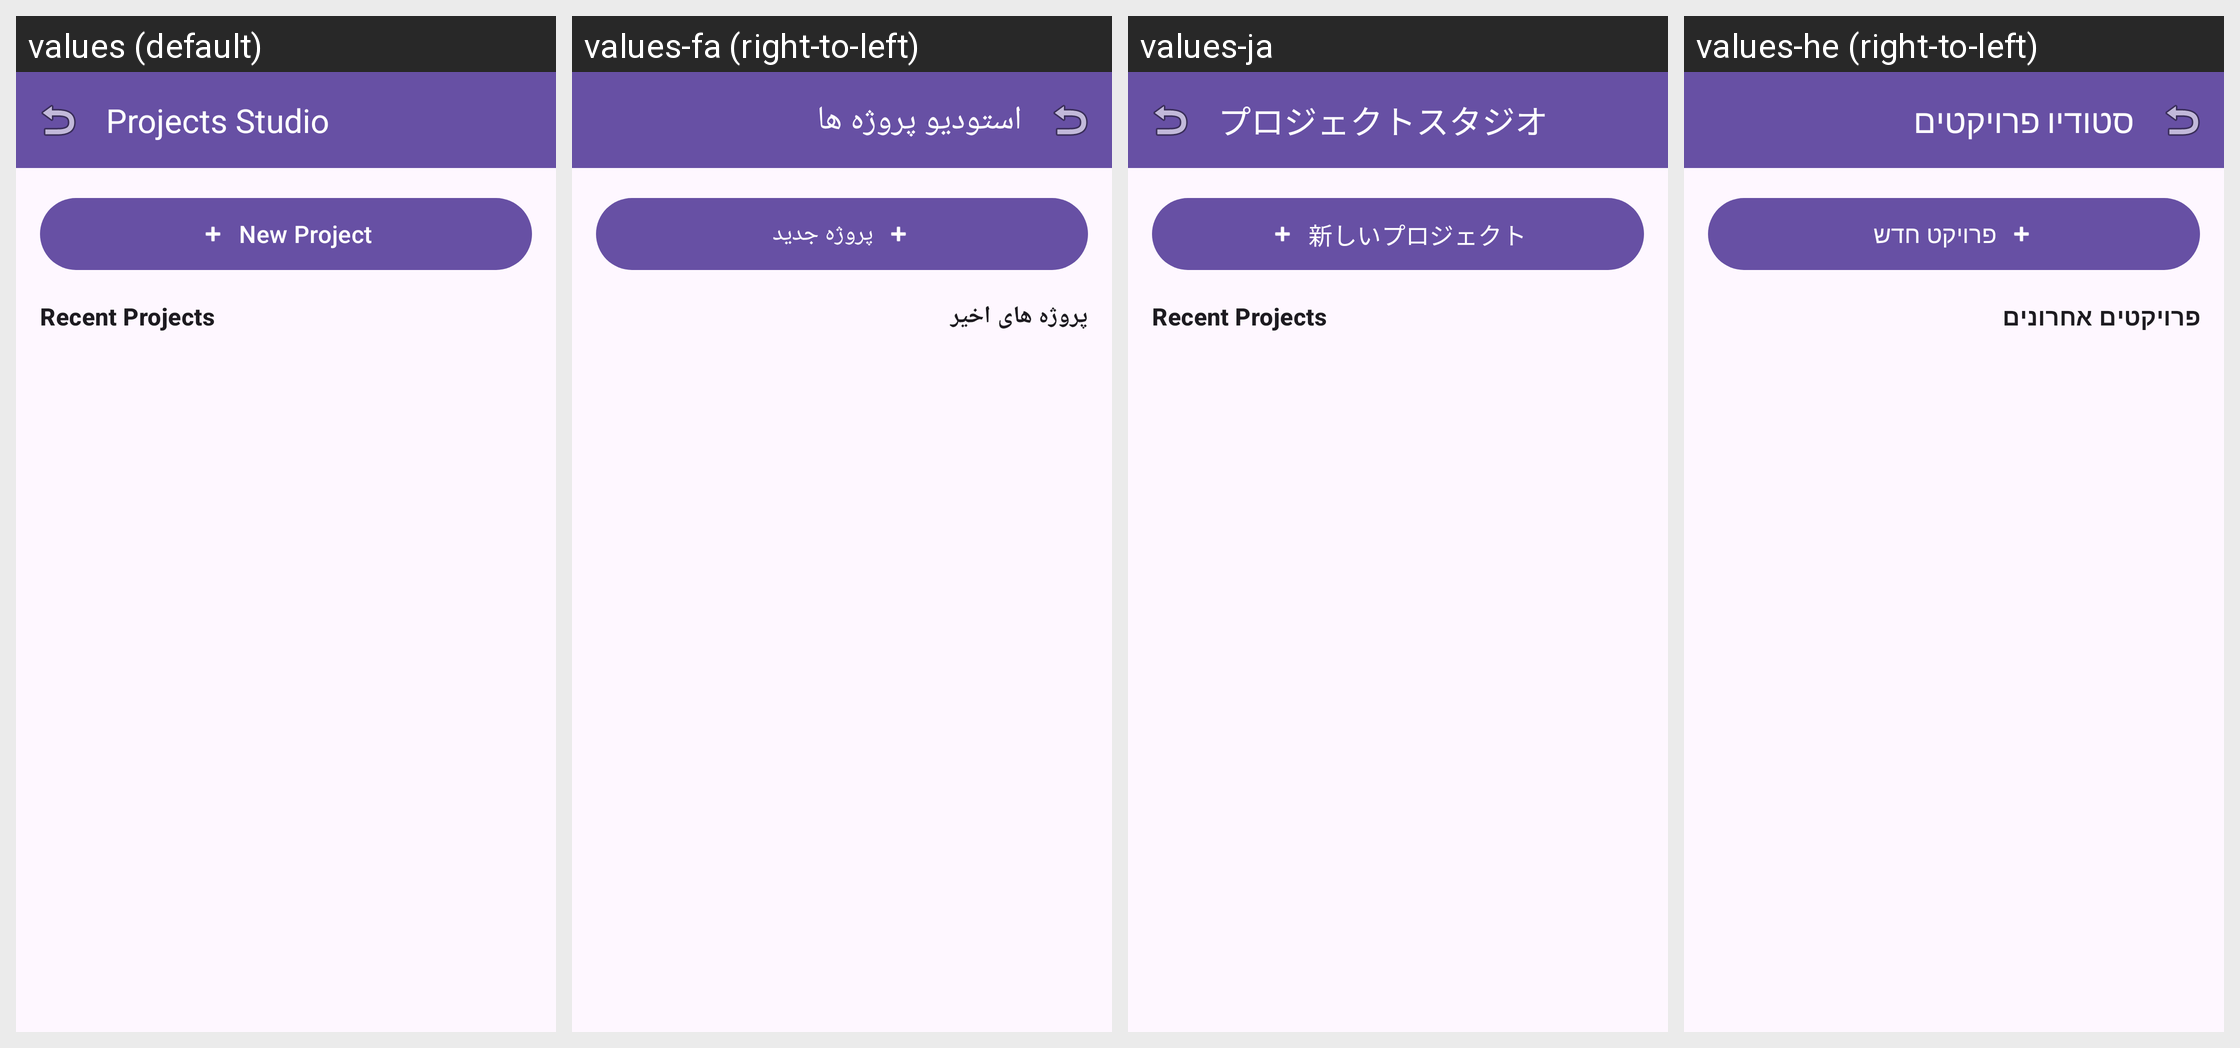

The same Android screen rendered under several of its app's locales, left to right. List the strings drawn on it with the default value and each locale's translation.
Android screen res/layout/fragment_projects_dashboard.xml rendered under 4 locales, left to right: values (default), values-fa (right-to-left), values-ja, values-he (right-to-left). Device: Nexus 5 (rendered at 1080×1920; each locale shown at half size, 540×960, under a caption strip naming it); theme Theme.AccessibleVideoEditor.
Other locales in the repository, not shown: values-ar, values-es, values-fr, values-iw, values-ru, values-tr, values-ur, values-zh, values-zh-rCN.
Strings drawn on this screen, with the default value and each locale's value (text and hints the layout hard-codes, and strings that could not be matched under every locale, appear in the picture but are not listed):

btn_projects_dashboard
  values: Projects Studio
  values-fa: استودیو پروژه ها
  values-ja: プロジェクトスタジオ
  values-he: סטודיו פרויקטים

btn_new_project
  values: New Project
  values-fa: پروژه جدید
  values-ja: 新しいプロジェクト
  values-he: פרויקט חדש

label_recent_projects
  values: Recent Projects
  values-fa: پروژه های اخیر
  values-ja: Recent Projects
  values-he: פרויקטים אחרונים
